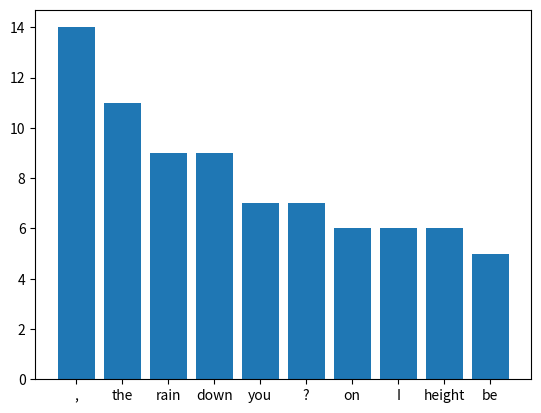

This chart was generated by the following Python code:
# -*- coding: utf-8 -*-
"""Paranoid Android

Automatically generated by Colaboratory.

Original file is located at
    https://colab.research.google.com/<link-removed>
"""

# Commented out IPython magic to ensure Python compatibility.
import re
import matplotlib.pyplot as plt
import numpy as np
# %matplotlib inline

paranoid_lyrics = "please could you stop the noise? Im trying to get some rest \
from all the unborn chicken voices in my head whats that? I may be paranoid, but not an android whats that? \
I may be paranoid, but not an android when I am king you will be first against the wall with your opinion \
which is of no consequence at all whats that? I may be paranoid, but no android whats that? I may be paranoid, \
but no android ambition makes you look pretty ugly kicking and squealing Gucci little piggy you dont remember, \
you dont remember why dont you remember my name? off with his head, man off with his head, man why dont you remember \
my name? I guess he does rain down, rain down come on rain down on me from a great height from a great height height \
rain down, rain down come on rain down on me from a great height from a great height height rain down, rain down come \
on rain down on me thats it, sir youre leaving the crackle of pigskin the dust and the screaming the yuppies networking \
the panic, the vomit the panic, the vomit God loves his children God loves his children, yeah"

# Apostrophes were removed and contractions (such as "I'm", "what's", "you're", etc) are being counted as one word.

# Using re to split the words and the punctuation
split_lyrics = re.findall(r"[\w']+|[.,!?;]", paranoid_lyrics)
print(split_lyrics)

# Separating the unique words 
unique_words = set(split_lyrics)
print(unique_words)

# Counting the number of words (including punctuation marks as separate words) in the whole lyrics
num_words = len(split_lyrics)
print(num_words)

# Counting the number of unique words
num_uniques = len(unique_words)
print(num_uniques)

# Counting the number of punctuation marks in the lyrics
count = 0
for i in range (0, len(split_lyrics)):
  if split_lyrics[i] in ('!', "," ,"\'" ,";" ,"\"", ".", "-" ,"?"):
    count += 1
print(count)

# Counting the number of times each unique word (or punctuation mark) appears
word_dict = {}
for word in unique_words:
  word_dict[word] = 0
print(word_dict)

# Now for the words in the whole song
for word in split_lyrics:
  word_dict[word] = word_dict[word] + 1
print(word_dict)

# Sorting the words/punctuation marks from highest to lowest number of appearances
sort_dict = sorted(word_dict.items(), key = lambda t: t[1], reverse = True)
print(sort_dict)

# Listing the 10 most popular words/marks in the song
toplist = sort_dict[0:10]
toplist

# Changing the list back into a dictionary
top10_dict = dict(toplist)
top10_dict

# Isolating the words/marks, so the number of times they appear won't show
uniqueword10 = list(top10_dict.keys())
uniqueword10

# Visualizing it all
so_axis = np.arange(len(uniqueword10))
plt.xticks(so_axis, uniqueword10)
plt.bar(so_axis, top10_dict.values())
plt.show()
